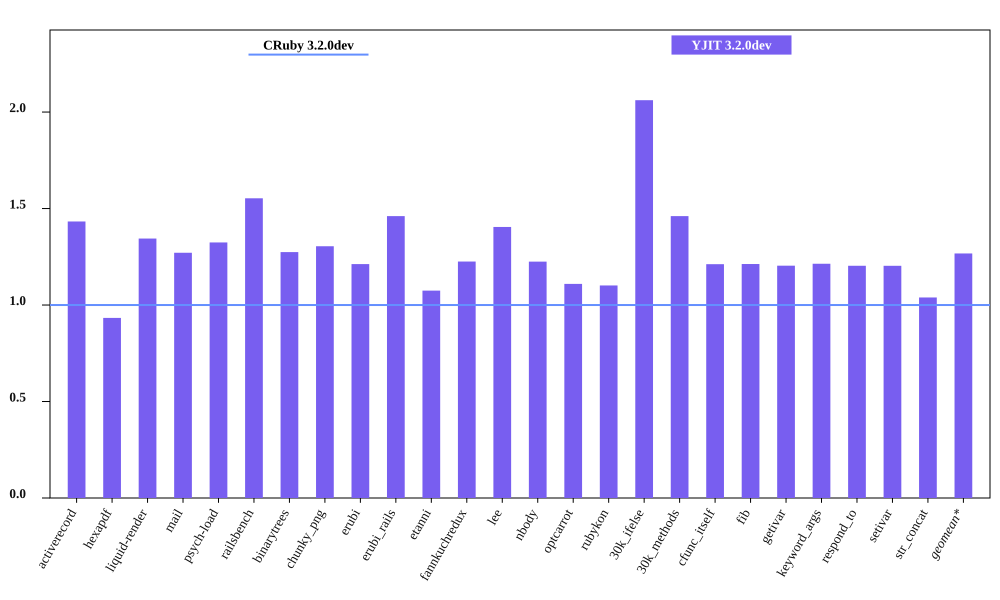

Values plotted in this chart, from the file beside it:
bench, CRuby 3.2.0dev mem (MiB), YJIT 3.2.0dev mem (MiB), Inline Code, Outlined Code, YJIT Mem overhead
activerecord, 55.43, 79.43, 3, 2
hexapdf, 317.7, 296.5, 2, 2
liquid-render, 23.79, 31.98, 1, 1
mail, 42.47, 53.98, 2, 1
psych-load, 28.51, 37.76, 1, 1
railsbench, 94.82, 147.3, 6, 4
binarytrees, 20.95, 26.7, 1, 1
chunky_png, 36.41, 47.5, 1, 1
erubi, 67.52, 81.85, 1, 1
erubi_rails, 93.57, 136.7, 5, 3
etanni, 101.3, 108.8, 1, 1
fannkuchredux, 16.97, 20.79, 1, 1
lee, 25.39, 35.66, 1, 1
nbody, 17, 20.83, 1, 1
optcarrot, 55.47, 61.54, 1, 1
rubykon, 51.05, 56.23, 1, 1
30k_ifelse, 60.02, 123.7, 6, 5
30k_methods, 49.99, 73.02, 3, 2
cfunc_itself, 16.96, 20.55, 1, 1
fib, 16.96, 20.57, 1, 1
getivar, 17.11, 20.6, 1, 1
keyword_args, 16.96, 20.59, 1, 1
respond_to, 17.11, 20.59, 1, 1
setivar, 17.12, 20.6, 1, 1
str_concat, 90.4, 93.94, 1, 1
